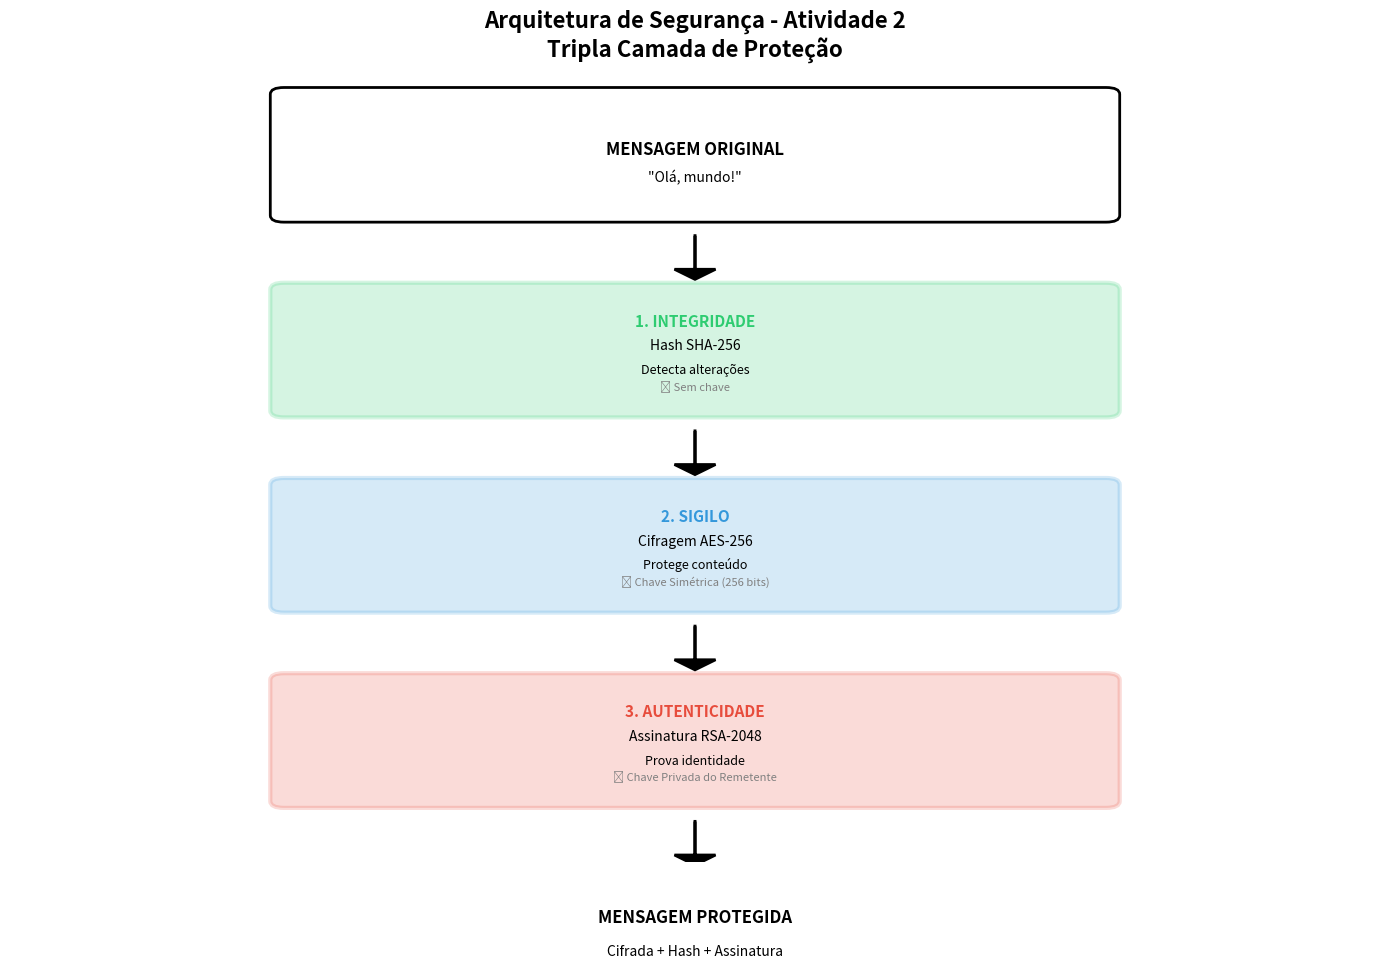

This chart was generated by the following Python code: (Note: this script raises an exception after producing the figure.)
#!/usr/bin/env python3
"""
Gerador de Gráficos das 3 Camadas de Segurança
Demonstra: Sigilo (AES), Integridade (SHA-256), Autenticidade (RSA)
"""

import matplotlib.pyplot as plt
import matplotlib.patches as patches
import numpy as np
import os

def create_security_architecture_diagram():
    """Cria diagrama vertical simplificado da arquitetura de segurança"""
    
    fig, ax = plt.subplots(1, 1, figsize=(14, 10))
    
    # Título
    fig.suptitle('Arquitetura de Segurança - Atividade 2\nTripla Camada de Proteção', 
                 fontsize=16, fontweight='bold', y=0.96)
    
    # Cores para cada camada
    color_sigilo = '#3498db'      # Azul
    color_integridade = '#2ecc71' # Verde
    color_autenticidade = '#e74c3c' # Vermelho
    
    ax.set_xlim(0, 10)
    ax.set_ylim(0, 12)
    ax.axis('off')
    
    # Layout vertical centralizado
    x_center = 5
    box_width = 6
    box_height = 1.8  # Aumentado para acomodar linha de chave
    y_spacing = 1.2
    
    # MENSAGEM ORIGINAL (topo)
    y_pos = 10.5
    rect = patches.FancyBboxPatch((x_center - box_width/2, y_pos - box_height/2), 
                                  box_width, box_height,
                                  boxstyle="round,pad=0.1", 
                                  linewidth=2, edgecolor='black', 
                                  facecolor='white')
    ax.add_patch(rect)
    ax.text(x_center, y_pos, 'MENSAGEM ORIGINAL', fontsize=12, ha='center', 
            fontweight='bold')
    ax.text(x_center, y_pos - 0.4, '"Olá, mundo!"', fontsize=10, ha='center', 
            style='italic')
    
    # SETA 1
    y_pos -= (box_height/2 + 0.3)
    ax.arrow(x_center, y_pos, 0, -0.5, head_width=0.3, head_length=0.15, 
             fc='black', ec='black', linewidth=2)
    y_pos -= 0.5
    
    # CAMADA 1: INTEGRIDADE
    y_pos -= (box_height/2 + 0.3)
    rect = patches.FancyBboxPatch((x_center - box_width/2, y_pos - box_height/2), 
                                  box_width, box_height,
                                  boxstyle="round,pad=0.1", 
                                  linewidth=3, edgecolor=color_integridade, 
                                  facecolor=color_integridade, alpha=0.2)
    ax.add_patch(rect)
    ax.text(x_center, y_pos + 0.35, '1. INTEGRIDADE', fontsize=11, ha='center', 
            fontweight='bold', color=color_integridade)
    ax.text(x_center, y_pos - 0.0, 'Hash SHA-256', fontsize=10, ha='center')
    ax.text(x_center, y_pos - 0.35, 'Detecta alterações', fontsize=9, ha='center', 
            style='italic')
    ax.text(x_center, y_pos - 0.6, '► Sem chave', fontsize=8, ha='center', 
            style='italic', color='gray')
    
    # SETA 2
    y_pos -= (box_height/2 + 0.3)
    ax.arrow(x_center, y_pos, 0, -0.5, head_width=0.3, head_length=0.15, 
             fc='black', ec='black', linewidth=2)
    y_pos -= 0.5
    
    # CAMADA 2: SIGILO
    y_pos -= (box_height/2 + 0.3)
    rect = patches.FancyBboxPatch((x_center - box_width/2, y_pos - box_height/2), 
                                  box_width, box_height,
                                  boxstyle="round,pad=0.1", 
                                  linewidth=3, edgecolor=color_sigilo, 
                                  facecolor=color_sigilo, alpha=0.2)
    ax.add_patch(rect)
    ax.text(x_center, y_pos + 0.35, '2. SIGILO', fontsize=11, ha='center', 
            fontweight='bold', color=color_sigilo)
    ax.text(x_center, y_pos - 0.0, 'Cifragem AES-256', fontsize=10, ha='center')
    ax.text(x_center, y_pos - 0.35, 'Protege conteúdo', fontsize=9, ha='center', 
            style='italic')
    ax.text(x_center, y_pos - 0.6, '► Chave Simétrica (256 bits)', fontsize=8, ha='center', 
            style='italic', color='gray')
    
    # SETA 3
    y_pos -= (box_height/2 + 0.3)
    ax.arrow(x_center, y_pos, 0, -0.5, head_width=0.3, head_length=0.15, 
             fc='black', ec='black', linewidth=2)
    y_pos -= 0.5
    
    # CAMADA 3: AUTENTICIDADE
    y_pos -= (box_height/2 + 0.3)
    rect = patches.FancyBboxPatch((x_center - box_width/2, y_pos - box_height/2), 
                                  box_width, box_height,
                                  boxstyle="round,pad=0.1", 
                                  linewidth=3, edgecolor=color_autenticidade, 
                                  facecolor=color_autenticidade, alpha=0.2)
    ax.add_patch(rect)
    ax.text(x_center, y_pos + 0.35, '3. AUTENTICIDADE', fontsize=11, ha='center', 
            fontweight='bold', color=color_autenticidade)
    ax.text(x_center, y_pos - 0.0, 'Assinatura RSA-2048', fontsize=10, ha='center')
    ax.text(x_center, y_pos - 0.35, 'Prova identidade', fontsize=9, ha='center', 
            style='italic')
    ax.text(x_center, y_pos - 0.6, '► Chave Privada do Remetente', fontsize=8, ha='center', 
            style='italic', color='gray')
    
    # SETA 4
    y_pos -= (box_height/2 + 0.3)
    ax.arrow(x_center, y_pos, 0, -0.5, head_width=0.3, head_length=0.15, 
             fc='black', ec='black', linewidth=2)
    y_pos -= 0.5
    
    # MENSAGEM PROTEGIDA (base)
    y_pos -= (box_height/2 + 0.3)
    rect = patches.FancyBboxPatch((x_center - box_width/2, y_pos - box_height/2), 
                                  box_width, box_height,
                                  boxstyle="round,pad=0.1", 
                                  linewidth=2, edgecolor='black', 
                                  facecolor='gold', alpha=0.3)
    ax.add_patch(rect)
    ax.text(x_center, y_pos + 0.2, 'MENSAGEM PROTEGIDA', fontsize=12, ha='center', 
            fontweight='bold')
    ax.text(x_center, y_pos - 0.3, 'Cifrada + Hash + Assinatura', fontsize=10, 
            ha='center', style='italic')
    
    plt.tight_layout()
    
    # Salvar
    script_dir = os.path.dirname(os.path.abspath(__file__))
    results_dir = os.path.join(script_dir, 'results')
    os.makedirs(results_dir, exist_ok=True)
    
    output_path = os.path.join(results_dir, 'security_architecture.png')
    plt.savefig(output_path, dpi=300, bbox_inches='tight', facecolor='white')
    print(f"✓ Diagrama de arquitetura salvo: {output_path}")
    plt.close()

def create_security_layers_comparison():
    """Cria gráfico comparativo das operações por camada de segurança"""
    
    fig, (ax1, ax2) = plt.subplots(1, 2, figsize=(16, 6))
    fig.suptitle('Comparação de Performance por Camada de Segurança', 
                 fontsize=14, fontweight='bold')
    
    # Dados simulados (serão substituídos por dados reais)
    layers = ['Hash\nSHA-256\n(Integridade)', 'AES-256\nCifragem\n(Sigilo)', 
              'AES-256\nDecifragem\n(Sigilo)', 'RSA-2048\nAssinatura\n(Autenticidade)', 
              'RSA-2048\nVerificação\n(Autenticidade)']
    
    times = [0.0001, 0.002, 0.002, 0.005, 0.003]  # ms
    colors = ['#2ecc71', '#3498db', '#3498db', '#e74c3c', '#e74c3c']
    
    # Gráfico 1: Tempo de Operação
    bars1 = ax1.bar(range(len(layers)), [t*1000 for t in times], color=colors, 
                    edgecolor='black', linewidth=1.5, alpha=0.7)
    ax1.set_xticks(range(len(layers)))
    ax1.set_xticklabels(layers, fontsize=9, rotation=0)
    ax1.set_ylabel('Tempo (milissegundos)', fontsize=11, fontweight='bold')
    ax1.set_title('Tempo Médio de Processamento', fontsize=12, fontweight='bold')
    ax1.grid(True, alpha=0.3, axis='y')
    
    # Adicionar valores nas barras
    for i, bar in enumerate(bars1):
        height = bar.get_height()
        ax1.text(bar.get_x() + bar.get_width()/2., height,
                f'{height:.3f}ms',
                ha='center', va='bottom', fontsize=9, fontweight='bold')
    
    # Gráfico 2: Overhead Acumulado
    cumulative_time = np.cumsum(times) * 1000
    operations = ['1. Hash', '2. +AES Cifrar', '3. +RSA Assinar', 
                  '4. +RSA Verificar', '5. +AES Decifrar']
    
    bars2 = ax2.bar(range(len(operations)), cumulative_time[:5], 
                    color=['#2ecc71', '#3498db', '#e74c3c', '#e74c3c', '#3498db'],
                    edgecolor='black', linewidth=1.5, alpha=0.7)
    ax2.set_xticks(range(len(operations)))
    ax2.set_xticklabels(operations, fontsize=9, rotation=45, ha='right')
    ax2.set_ylabel('Tempo Acumulado (ms)', fontsize=11, fontweight='bold')
    ax2.set_title('Overhead Acumulado do Processo Completo', fontsize=12, fontweight='bold')
    ax2.grid(True, alpha=0.3, axis='y')
    
    # Adicionar valores nas barras
    for i, bar in enumerate(bars2):
        height = bar.get_height()
        ax2.text(bar.get_x() + bar.get_width()/2., height,
                f'{height:.3f}ms',
                ha='center', va='bottom', fontsize=9, fontweight='bold')
    
    plt.tight_layout()
    
    # Salvar
    script_dir = os.path.dirname(os.path.abspath(__file__))
    results_dir = os.path.join(script_dir, 'results')
    output_path = os.path.join(results_dir, 'security_layers_performance.png')
    plt.savefig(output_path, dpi=300, bbox_inches='tight')
    print(f"✓ Gráfico de performance salvo: {output_path}")
    plt.close()



def create_receiver_architecture_diagram():
    """Cria diagrama vertical da arquitetura de segurança - Lado do Receptor"""
    
    fig, ax = plt.subplots(1, 1, figsize=(14, 10))
    
    # Título
    fig.suptitle('Arquitetura de Segurança - Receptor\nProcesso de Verificação e Decifragem', 
                 fontsize=16, fontweight='bold', y=0.96)
    
    # Cores para cada camada
    color_sigilo = '#3498db'      # Azul
    color_integridade = '#2ecc71' # Verde
    color_autenticidade = '#e74c3c' # Vermelho
    
    ax.set_xlim(0, 10)
    ax.set_ylim(0, 12)
    ax.axis('off')
    
    # Layout vertical centralizado
    x_center = 5
    box_width = 6
    box_height = 1.8  # Aumentado para acomodar linha de chave
    y_spacing = 1.2
    
    # MENSAGEM PROTEGIDA (topo)
    y_pos = 10.5
    rect = patches.FancyBboxPatch((x_center - box_width/2, y_pos - box_height/2), 
                                  box_width, box_height,
                                  boxstyle="round,pad=0.1", 
                                  linewidth=2, edgecolor='black', 
                                  facecolor='gold', alpha=0.3)
    ax.add_patch(rect)
    ax.text(x_center, y_pos + 0.2, 'MENSAGEM PROTEGIDA', fontsize=12, ha='center', 
            fontweight='bold')
    ax.text(x_center, y_pos - 0.3, 'Cifrada + Hash + Assinatura', fontsize=10, 
            ha='center', style='italic')
    
    # SETA 1
    y_pos -= (box_height/2 + 0.3)
    ax.arrow(x_center, y_pos, 0, -0.5, head_width=0.3, head_length=0.15, 
             fc='black', ec='black', linewidth=2)
    y_pos -= 0.5
    
    # CAMADA 1: VERIFICAR AUTENTICIDADE
    y_pos -= (box_height/2 + 0.3)
    rect = patches.FancyBboxPatch((x_center - box_width/2, y_pos - box_height/2), 
                                  box_width, box_height,
                                  boxstyle="round,pad=0.1", 
                                  linewidth=3, edgecolor=color_autenticidade, 
                                  facecolor=color_autenticidade, alpha=0.2)
    ax.add_patch(rect)
    ax.text(x_center, y_pos + 0.35, '1. VERIFICAR AUTENTICIDADE', fontsize=11, ha='center', 
            fontweight='bold', color=color_autenticidade)
    ax.text(x_center, y_pos - 0.0, 'Verificação RSA-2048', fontsize=10, ha='center')
    ax.text(x_center, y_pos - 0.35, 'Confirma remetente', fontsize=9, ha='center', 
            style='italic')
    ax.text(x_center, y_pos - 0.6, '► Chave Pública do Remetente', fontsize=8, ha='center', 
            style='italic', color='gray')
    
    # SETA 2
    y_pos -= (box_height/2 + 0.3)
    ax.arrow(x_center, y_pos, 0, -0.5, head_width=0.3, head_length=0.15, 
             fc='black', ec='black', linewidth=2)
    y_pos -= 0.5
    
    # CAMADA 2: DECIFRAR SIGILO
    y_pos -= (box_height/2 + 0.3)
    rect = patches.FancyBboxPatch((x_center - box_width/2, y_pos - box_height/2), 
                                  box_width, box_height,
                                  boxstyle="round,pad=0.1", 
                                  linewidth=3, edgecolor=color_sigilo, 
                                  facecolor=color_sigilo, alpha=0.2)
    ax.add_patch(rect)
    ax.text(x_center, y_pos + 0.35, '2. DECIFRAR SIGILO', fontsize=11, ha='center', 
            fontweight='bold', color=color_sigilo)
    ax.text(x_center, y_pos - 0.0, 'Decifragem AES-256', fontsize=10, ha='center')
    ax.text(x_center, y_pos - 0.35, 'Recupera conteúdo', fontsize=9, ha='center', 
            style='italic')
    ax.text(x_center, y_pos - 0.6, '► Chave Simétrica (256 bits)', fontsize=8, ha='center', 
            style='italic', color='gray')
    
    # SETA 3
    y_pos -= (box_height/2 + 0.3)
    ax.arrow(x_center, y_pos, 0, -0.5, head_width=0.3, head_length=0.15, 
             fc='black', ec='black', linewidth=2)
    y_pos -= 0.5
    
    # CAMADA 3: VERIFICAR INTEGRIDADE
    y_pos -= (box_height/2 + 0.3)
    rect = patches.FancyBboxPatch((x_center - box_width/2, y_pos - box_height/2), 
                                  box_width, box_height,
                                  boxstyle="round,pad=0.1", 
                                  linewidth=3, edgecolor=color_integridade, 
                                  facecolor=color_integridade, alpha=0.2)
    ax.add_patch(rect)
    ax.text(x_center, y_pos + 0.35, '3. VERIFICAR INTEGRIDADE', fontsize=11, ha='center', 
            fontweight='bold', color=color_integridade)
    ax.text(x_center, y_pos - 0.0, 'Comparação Hash SHA-256', fontsize=10, ha='center')
    ax.text(x_center, y_pos - 0.35, 'Confirma não-alteração', fontsize=9, ha='center', 
            style='italic')
    ax.text(x_center, y_pos - 0.6, '► Sem chave', fontsize=8, ha='center', 
            style='italic', color='gray')
    
    # SETA 4
    y_pos -= (box_height/2 + 0.3)
    ax.arrow(x_center, y_pos, 0, -0.5, head_width=0.3, head_length=0.15, 
             fc='black', ec='black', linewidth=2)
    y_pos -= 0.5
    
    # MENSAGEM ORIGINAL RECUPERADA (base)
    y_pos -= (box_height/2 + 0.3)
    rect = patches.FancyBboxPatch((x_center - box_width/2, y_pos - box_height/2), 
                                  box_width, box_height,
                                  boxstyle="round,pad=0.1", 
                                  linewidth=2, edgecolor='black', 
                                  facecolor='lightgreen', alpha=0.3)
    ax.add_patch(rect)
    ax.text(x_center, y_pos + 0.2, 'MENSAGEM ORIGINAL RECUPERADA', fontsize=12, ha='center', 
            fontweight='bold')
    ax.text(x_center, y_pos - 0.3, '"Olá, mundo!" ✓ Verificada', fontsize=10, 
            ha='center', style='italic')
    
    plt.tight_layout()
    
    # Salvar
    script_dir = os.path.dirname(os.path.abspath(__file__))
    results_dir = os.path.join(script_dir, 'results')
    os.makedirs(results_dir, exist_ok=True)
    
    output_path = os.path.join(results_dir, 'security_architecture_receiver.png')
    plt.savefig(output_path, dpi=300, bbox_inches='tight', facecolor='white')
    print(f"✓ Diagrama de arquitetura do receptor salvo: {output_path}")
    plt.close()

def create_percentage_distribution_chart():
    """Cria gráfico de pizza 2D separado para melhor visualização"""
    
    fig, ax = plt.subplots(1, 1, figsize=(10, 8))
    
    fig.suptitle('Distribuição Percentual do Tempo de Processamento\npor Camada de Segurança', 
                 fontsize=14, fontweight='bold', y=0.98)
    
    # Cores consistentes
    color_sigilo = '#3498db'
    color_integridade = '#2ecc71'
    color_autenticidade = '#e74c3c'
    
    # Dados
    layers = ['Integridade\n(SHA-256)', 'Sigilo\n(AES-256)', 'Autenticidade\n(RSA-2048)']
    layer_times = [0.1, 4.0, 8.0]  # Hash, Cifrar+Decifrar, Assinar+Verificar
    layer_colors = [color_integridade, color_sigilo, color_autenticidade]
    
    total_time = sum(layer_times)
    percentages = [(t/total_time)*100 for t in layer_times]
    
    # Gráfico de pizza 2D com explosão (sem shadow para manter 2D puro)
    explode = (0.05, 0.05, 0.05)
    wedges, texts, autotexts = ax.pie(percentages, labels=layers, colors=layer_colors,
                                        autopct='%1.1f%%', startangle=90,
                                        explode=explode,
                                        textprops={'fontsize': 12, 'fontweight': 'bold'},
                                        wedgeprops={'edgecolor': 'black', 'linewidth': 2.5})
    
    # Ajustar tamanho do texto de porcentagem
    for autotext in autotexts:
        autotext.set_color('white')
        autotext.set_fontsize(14)
        autotext.set_fontweight('bold')
    
    # Adicionar legenda com valores absolutos
    legend_labels = [f'{layer.replace(chr(10), " ")}: {time}ms ({pct:.1f}%)' 
                    for layer, time, pct in zip(layers, layer_times, percentages)]
    ax.legend(legend_labels, loc='upper left', bbox_to_anchor=(1.0, 1.0), 
              fontsize=11, frameon=True)
    
    # Garantir aspecto circular (importante para manter 2D perfeito)
    ax.axis('equal')
    
    plt.tight_layout()
    
    # Salvar
    script_dir = os.path.dirname(os.path.abspath(__file__))
    results_dir = os.path.join(script_dir, 'results')
    output_path = os.path.join(results_dir, 'percentage_distribution.png')
    plt.savefig(output_path, dpi=300, bbox_inches='tight', facecolor='white')
    print(f"✓ Gráfico de distribuição percentual (2D) salvo: {output_path}")
    plt.close()

def create_comprehensive_security_comparison_v2():
    """Cria gráfico comparativo completo das 3 camadas de segurança - SEM pizza"""
    
    fig = plt.figure(figsize=(18, 6))
    gs = fig.add_gridspec(1, 3, hspace=0.35, wspace=0.3)
    
    fig.suptitle('Análise Comparativa das 3 Camadas de Segurança\nSigilo (AES-256) + Integridade (SHA-256) + Autenticidade (RSA-2048)', 
                 fontsize=16, fontweight='bold', y=0.98)
    
    # Cores consistentes
    color_sigilo = '#3498db'
    color_integridade = '#2ecc71'
    color_autenticidade = '#e74c3c'
    
    # Dados simulados baseados em métricas típicas
    operations = ['Hash\nSHA-256', 'Cifrar\nAES-256', 'Assinar\nRSA-2048', 
                  'Verificar\nRSA-2048', 'Decifrar\nAES-256']
    times = [0.1, 2.0, 5.0, 3.0, 2.0]  # ms
    colors_ops = [color_integridade, color_sigilo, color_autenticidade, 
                  color_autenticidade, color_sigilo]
    
    # 1. Tempo por Operação
    ax1 = fig.add_subplot(gs[0])
    bars = ax1.bar(range(len(operations)), times, color=colors_ops, 
                   edgecolor='black', linewidth=2, alpha=0.7)
    ax1.set_xticks(range(len(operations)))
    ax1.set_xticklabels(operations, fontsize=10, fontweight='bold')
    ax1.set_ylabel('Tempo (ms)', fontsize=11, fontweight='bold')
    ax1.set_title('Tempo por Operação', fontsize=12, fontweight='bold')
    ax1.grid(True, alpha=0.3, axis='y')
    
    for i, (bar, time) in enumerate(zip(bars, times)):
        height = bar.get_height()
        ax1.text(bar.get_x() + bar.get_width()/2., height,
                f'{time}ms',
                ha='center', va='bottom', fontsize=10, fontweight='bold')
    
    # 2. Distribuição por Camada
    ax2 = fig.add_subplot(gs[1])
    layers = ['Integridade\n(SHA-256)', 'Sigilo\n(AES-256)', 'Autenticidade\n(RSA-2048)']
    layer_times = [0.1, 4.0, 8.0]  # Hash, Cifrar+Decifrar, Assinar+Verificar
    layer_colors = [color_integridade, color_sigilo, color_autenticidade]
    
    bars = ax2.bar(range(len(layers)), layer_times, color=layer_colors,
                   edgecolor='black', linewidth=2, alpha=0.7)
    ax2.set_xticks(range(len(layers)))
    ax2.set_xticklabels(layers, fontsize=10, fontweight='bold')
    ax2.set_ylabel('Tempo Total (ms)', fontsize=11, fontweight='bold')
    ax2.set_title('Tempo Total por Camada de Segurança', fontsize=12, fontweight='bold')
    ax2.grid(True, alpha=0.3, axis='y')
    
    for i, (bar, time) in enumerate(zip(bars, layer_times)):
        height = bar.get_height()
        ax2.text(bar.get_x() + bar.get_width()/2., height,
                f'{time}ms',
                ha='center', va='bottom', fontsize=10, fontweight='bold')
    
    # 3. Overhead Acumulado
    ax3 = fig.add_subplot(gs[2])
    cumulative = np.cumsum(times)
    stages = ['Hash', '+Cifrar', '+Assinar', '+Verificar', '+Decifrar']
    
    bars = ax3.bar(range(len(stages)), cumulative, color=colors_ops,
                   edgecolor='black', linewidth=2, alpha=0.7)
    ax3.set_xticks(range(len(stages)))
    ax3.set_xticklabels(stages, fontsize=10, fontweight='bold', rotation=0)
    ax3.set_ylabel('Tempo Acumulado (ms)', fontsize=11, fontweight='bold')
    ax3.set_title('Overhead Acumulado do Processo Completo', fontsize=12, fontweight='bold')
    ax3.grid(True, alpha=0.3, axis='y')
    
    for i, (bar, cum) in enumerate(zip(bars, cumulative)):
        height = bar.get_height()
        ax3.text(bar.get_x() + bar.get_width()/2., height,
                f'{cum:.1f}ms',
                ha='center', va='bottom', fontsize=10, fontweight='bold')
    
    plt.tight_layout()
    
    # Salvar
    script_dir = os.path.dirname(os.path.abspath(__file__))
    results_dir = os.path.join(script_dir, 'results')
    output_path = os.path.join(results_dir, 'comprehensive_security_analysis.png')
    plt.savefig(output_path, dpi=300, bbox_inches='tight', facecolor='white')
    print(f"✓ Análise comparativa completa salva: {output_path}")
    plt.close()

if __name__ == '__main__':
    print("=" * 80)
    print("Gerando Gráficos da Arquitetura de Segurança - Atividade 2")
    print("=" * 80)
    print()
    
    create_security_architecture_diagram()
    create_receiver_architecture_diagram()
    create_security_layers_comparison()
    create_comprehensive_security_comparison_v2()
    create_percentage_distribution_chart()
    
    print()
    print("=" * 80)
    print("✓ Todos os gráficos foram gerados com sucesso!")
    print("=" * 80)
